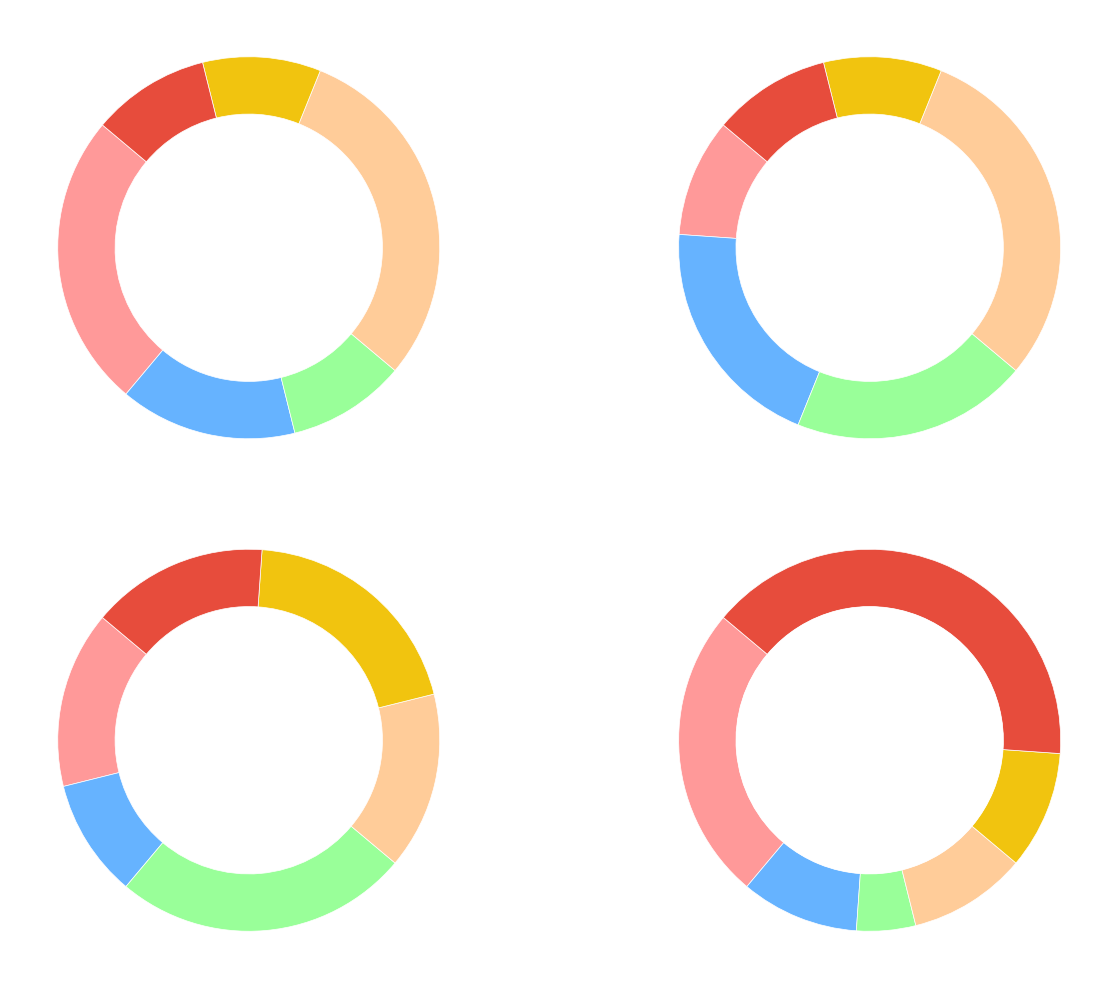

Generate this figure with matplotlib:
import matplotlib.pyplot as plt

age_groups = ['Teens (13-19)', 'Young Adults (20-35)', 'Adults (36-50)', 'Seniors (51+)']
fast_food_categories = ['Burgers', 'Pizza', 'Sandwiches', 'Tacos', 'Sushi', 'Salads']
data_by_age_group = {
    'Teens (13-19)': [25, 15, 10, 30, 10, 10],  # Adjusted data
    'Young Adults (20-35)': [10, 20, 20, 30, 10, 10],  # Adjusted data
    'Adults (36-50)': [15, 10, 25, 15, 20, 15],  # Adjusted data
    'Seniors (51+)':[25, 10, 5, 10, 10, 40]  # Adjusted data
}
colors = ['#ff9999', '#66b3ff', '#99ff99', '#ffcc99', '#f1c40f', '#e74c3c']

fig, axs = plt.subplots(2, 2, figsize=(14, 10))

for i, (age_group, preferences) in enumerate(data_by_age_group.items()):
    ax = axs[i // 2][i % 2]
    ax.pie(
        preferences,
        labels=['']*len(fast_food_categories),
        startangle=140,
        colors=colors,
        wedgeprops=dict(width=0.3, edgecolor='w', linewidth=0.5)
    )
    centre_circle = plt.Circle((0, 0), 0.70, fc='white')
    fig.gca().add_artist(centre_circle)

plt.tight_layout()
plt.show()
